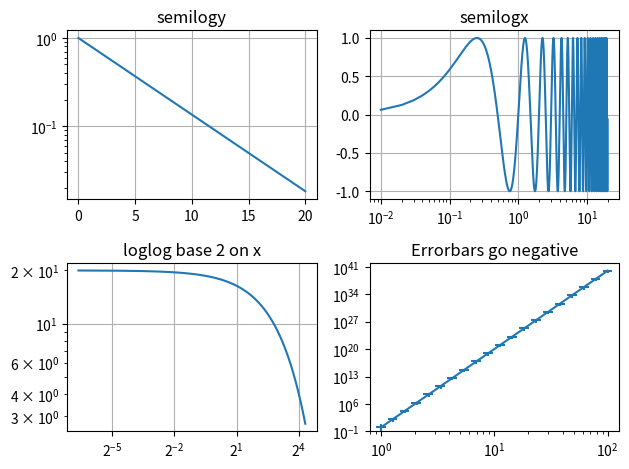

Recreate this plot in Python.
#%%
import numpy as np
import matplotlib.pyplot as plt

t = np.arange(0.01, 20.0, 0.01)

fig,((ax1, ax2),(ax3, ax4)) = plt.subplots(2,2)

ax1.semilogy(t, np.exp(-t / 5.0))
ax1.set(title="semilogy")
ax1.grid()

ax2.semilogx(t, np.sin(2 * np.pi * t))
ax2.set(title="semilogx")
ax2.grid()

ax3.loglog(t, 20* np.exp(-t /10.0))
ax3.set_xscale('log', base=2)
ax3.set(title="loglog base 2 on x")
ax3.grid()

x = 10.0**np.linspace(0.0, 2.0, 20)
y= x**20

ax4.set_xscale("log", nonpositive='clip')
ax4.set_yscale("log", nonpositive='clip')
ax4.set(title="Errorbars go negative")
ax4.errorbar(x, y, xerr=0.1 * x, yerr=5.0 + 0.75 * y)

ax4.set_ylim(bottom=0.1)

fig.tight_layout()
plt.show()
# %%
